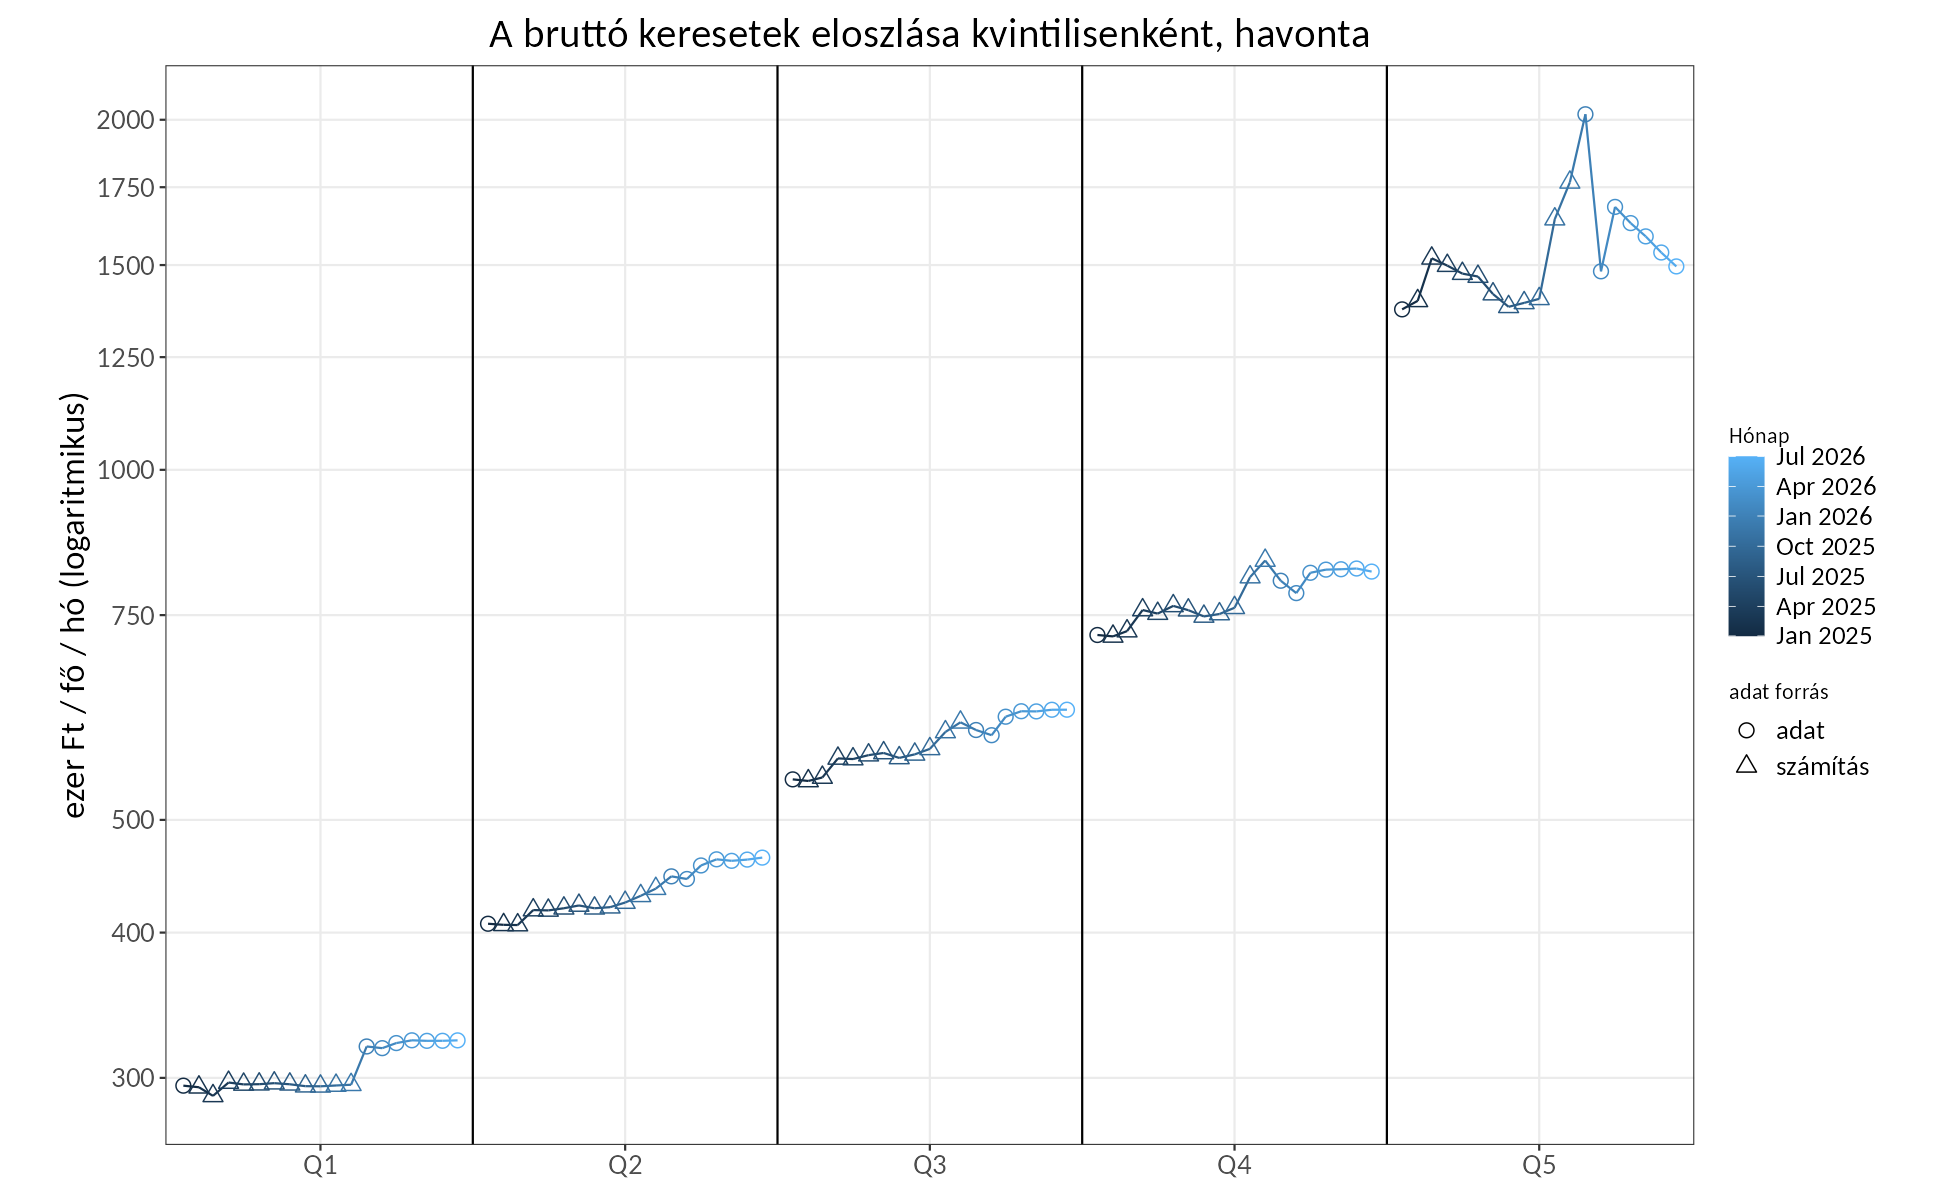

The file beside this chart, header and first rows:
date, type, tax, scope, netto_koncepcio, period, incl_kozfoglalk, adat forrás, source, earnings, shape_key, qnum
2025-01-01, 1. kvintilis, NA, NA, NA, monthly, NA, adat, havi, 295412, Havi (adat), 0.55
2025-01-01, 2. kvintilis, NA, NA, NA, monthly, NA, adat, havi, 407071, Havi (adat), 1.55
2025-01-01, 3. kvintilis, NA, NA, NA, monthly, NA, adat, havi, 541770, Havi (adat), 2.55
2025-01-01, 4. kvintilis, NA, NA, NA, monthly, NA, adat, havi, 721054, Havi (adat), 3.55
2025-01-01, 5. kvintilis, NA, NA, NA, monthly, NA, adat, havi, 1373993, Havi (adat), 4.55
2025-02-01, 1. kvintilis, NA, NA, NA, monthly, NA, számítás, havi, 294490, Havi (becsült), 0.6011
2025-02-01, 2. kvintilis, NA, NA, NA, monthly, NA, számítás, havi, 406197, Havi (becsült), 1.601
2025-02-01, 3. kvintilis, NA, NA, NA, monthly, NA, számítás, havi, 540072, Havi (becsült), 2.601
2025-02-01, 4. kvintilis, NA, NA, NA, monthly, NA, számítás, havi, 719066, Havi (becsült), 3.601
2025-02-01, 5. kvintilis, NA, NA, NA, monthly, NA, számítás, havi, 1397373, Havi (becsült), 4.601
2025-03-01, 1. kvintilis, NA, NA, NA, monthly, NA, számítás, havi, 289497, Havi (becsült), 0.6473
2025-03-01, 2. kvintilis, NA, NA, NA, monthly, NA, számítás, havi, 406016, Havi (becsült), 1.647
2025-03-01, 3. kvintilis, NA, NA, NA, monthly, NA, számítás, havi, 543795, Havi (becsült), 2.647
2025-03-01, 4. kvintilis, NA, NA, NA, monthly, NA, számítás, havi, 726642, Havi (becsült), 3.647
2025-03-01, 5. kvintilis, NA, NA, NA, monthly, NA, számítás, havi, 1520176, Havi (becsült), 4.647
2025-04-01, 1. kvintilis, NA, NA, NA, monthly, NA, számítás, havi, 297257, Havi (becsült), 0.6984
2025-04-01, 2. kvintilis, NA, NA, NA, monthly, NA, számítás, havi, 418244, Havi (becsült), 1.698
2025-04-01, 3. kvintilis, NA, NA, NA, monthly, NA, számítás, havi, 564731, Havi (becsült), 2.698
2025-04-01, 4. kvintilis, NA, NA, NA, monthly, NA, számítás, havi, 757614, Havi (becsült), 3.698
2025-04-01, 5. kvintilis, NA, NA, NA, monthly, NA, számítás, havi, 1498306, Havi (becsült), 4.698
2025-05-01, 1. kvintilis, NA, NA, NA, monthly, NA, számítás, havi, 296149, Havi (becsült), 0.7478
2025-05-01, 2. kvintilis, NA, NA, NA, monthly, NA, számítás, havi, 417957, Havi (becsült), 1.748
2025-05-01, 3. kvintilis, NA, NA, NA, monthly, NA, számítás, havi, 564007, Havi (becsült), 2.748
2025-05-01, 4. kvintilis, NA, NA, NA, monthly, NA, számítás, havi, 752269, Havi (becsült), 3.748
2025-05-01, 5. kvintilis, NA, NA, NA, monthly, NA, számítás, havi, 1474787, Havi (becsült), 4.748
2025-06-01, 1. kvintilis, NA, NA, NA, monthly, NA, számítás, havi, 296271, Havi (becsült), 0.7989
2025-06-01, 2. kvintilis, NA, NA, NA, monthly, NA, számítás, havi, 419749, Havi (becsült), 1.799
2025-06-01, 3. kvintilis, NA, NA, NA, monthly, NA, számítás, havi, 568401, Havi (becsült), 2.799
2025-06-01, 4. kvintilis, NA, NA, NA, monthly, NA, számítás, havi, 763817, Havi (becsült), 3.799
2025-06-01, 5. kvintilis, NA, NA, NA, monthly, NA, számítás, havi, 1466259, Havi (becsült), 4.799
2025-07-01, 1. kvintilis, NA, NA, NA, monthly, NA, számítás, havi, 296883, Havi (becsült), 0.8484
2025-07-01, 2. kvintilis, NA, NA, NA, monthly, NA, számítás, havi, 422066, Havi (becsült), 1.848
2025-07-01, 3. kvintilis, NA, NA, NA, monthly, NA, számítás, havi, 570855, Havi (becsült), 2.848
2025-07-01, 4. kvintilis, NA, NA, NA, monthly, NA, számítás, havi, 757367, Havi (becsült), 3.848
2025-07-01, 5. kvintilis, NA, NA, NA, monthly, NA, számítás, havi, 1416187, Havi (becsült), 4.848
2025-08-01, 1. kvintilis, NA, NA, NA, monthly, NA, számítás, havi, 296225, Havi (becsült), 0.8995
2025-08-01, 2. kvintilis, NA, NA, NA, monthly, NA, számítás, havi, 419756, Havi (becsült), 1.899
2025-08-01, 3. kvintilis, NA, NA, NA, monthly, NA, számítás, havi, 565273, Havi (becsült), 2.899
2025-08-01, 4. kvintilis, NA, NA, NA, monthly, NA, számítás, havi, 748059, Havi (becsült), 3.899
2025-08-01, 5. kvintilis, NA, NA, NA, monthly, NA, számítás, havi, 1380991, Havi (becsült), 4.899
2025-09-01, 1. kvintilis, NA, NA, NA, monthly, NA, számítás, havi, 295120, Havi (becsült), 0.9505
2025-09-01, 2. kvintilis, NA, NA, NA, monthly, NA, számítás, havi, 420635, Havi (becsült), 1.951
2025-09-01, 3. kvintilis, NA, NA, NA, monthly, NA, számítás, havi, 569288, Havi (becsült), 2.951
2025-09-01, 4. kvintilis, NA, NA, NA, monthly, NA, számítás, havi, 751651, Havi (becsült), 3.951
2025-09-01, 5. kvintilis, NA, NA, NA, monthly, NA, számítás, havi, 1391716, Havi (becsült), 4.951
2025-10-01, 1. kvintilis, NA, NA, NA, monthly, NA, számítás, havi, 295036, Havi (becsült), 1
2025-10-01, 2. kvintilis, NA, NA, NA, monthly, NA, számítás, havi, 424519, Havi (becsült), 2
2025-10-01, 3. kvintilis, NA, NA, NA, monthly, NA, számítás, havi, 575478, Havi (becsült), 3
2025-10-01, 4. kvintilis, NA, NA, NA, monthly, NA, számítás, havi, 761001, Havi (becsült), 4
2025-10-01, 5. kvintilis, NA, NA, NA, monthly, NA, számítás, havi, 1402952, Havi (becsült), 5
2025-11-01, 1. kvintilis, NA, NA, NA, monthly, NA, számítás, havi, 295520, Havi (becsült), 1.051
2025-11-01, 2. kvintilis, NA, NA, NA, monthly, NA, számítás, havi, 430213, Havi (becsült), 2.051
2025-11-01, 3. kvintilis, NA, NA, NA, monthly, NA, számítás, havi, 595105, Havi (becsült), 3.051
2025-11-01, 4. kvintilis, NA, NA, NA, monthly, NA, számítás, havi, 808675, Havi (becsült), 4.051
2025-11-01, 5. kvintilis, NA, NA, NA, monthly, NA, számítás, havi, 1642792, Havi (becsült), 5.051
2025-12-01, 1. kvintilis, NA, NA, NA, monthly, NA, számítás, havi, 295956, Havi (becsült), 1.101
2025-12-01, 2. kvintilis, NA, NA, NA, monthly, NA, számítás, havi, 436357, Havi (becsült), 2.101
2025-12-01, 3. kvintilis, NA, NA, NA, monthly, NA, számítás, havi, 606593, Havi (becsült), 3.101
2025-12-01, 4. kvintilis, NA, NA, NA, monthly, NA, számítás, havi, 835637, Havi (becsült), 4.101
2025-12-01, 5. kvintilis, NA, NA, NA, monthly, NA, számítás, havi, 1766916, Havi (becsült), 5.101
... 35 more rows
